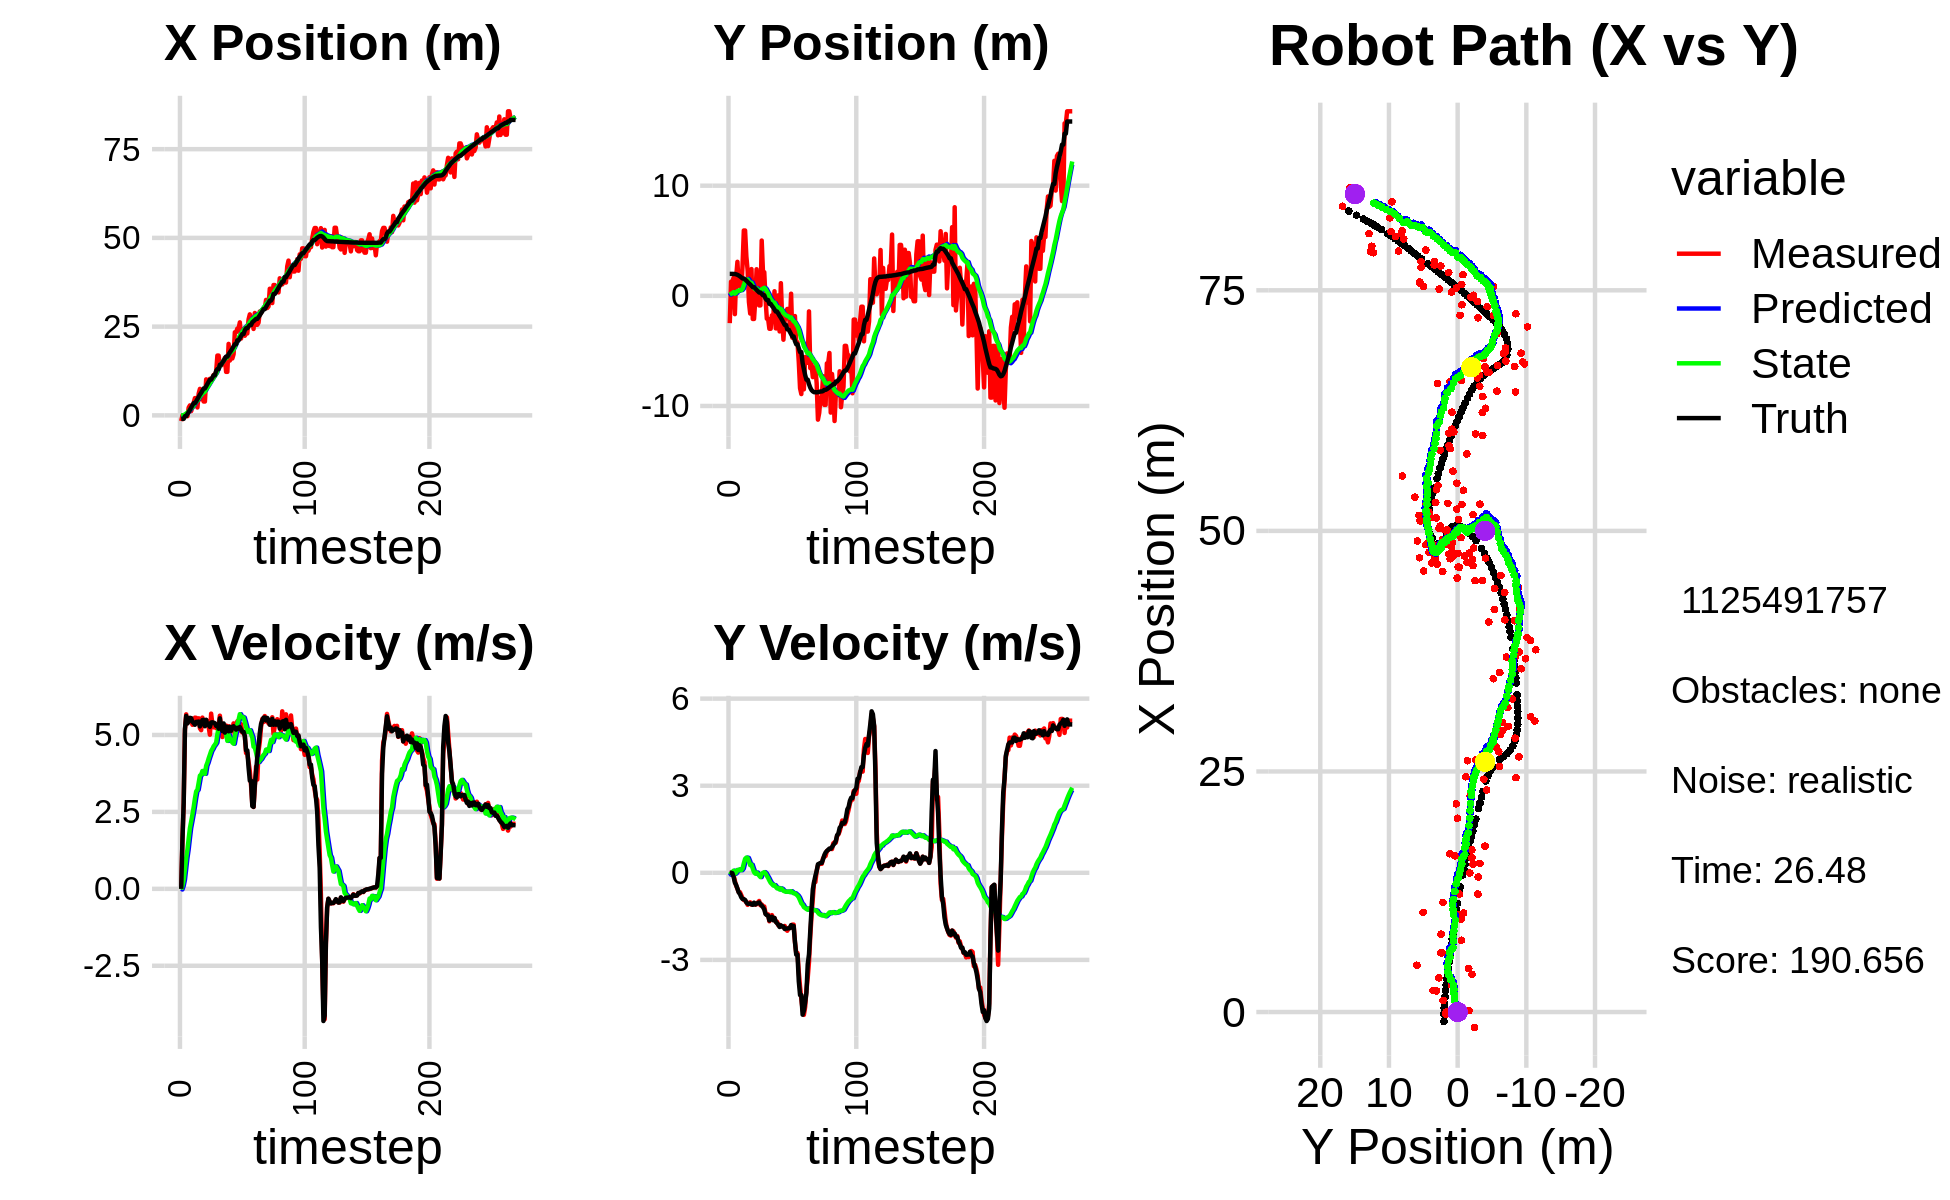

Values plotted in this chart, from the file beside it:
8.587946889553844665e-01, 4.153925418699130567e+00, 0.000000000000000000e+00, -0.000000000000000000e+00, 0.000000000000000000e+00, 0.000000000000000000e+00, 0.000000000000000000e+00, 0.000000000000000000e+00, 5.435764073816761605e-02, 2.845404605530547082e-01, 0.000000000000000000e+00, 0.000000000000000000e+00, -9.877406360813882902e-01, 1.996261120598661121e+00, 0.000000000000000000e+00, 0.000000000000000000e+00, 0.000000000000000000e+00, 3.365401644259691238e-04
-1.594965041004907658e+00, -2.478252887972645535e+00, 0.000000000000000000e+00, -0.000000000000000000e+00, 5.435764073816761605e-02, 2.845404605530547082e-01, 0.000000000000000000e+00, 0.000000000000000000e+00, -4.138513515262331327e-02, 1.070606420200730102e-01, -1.988378452605032987e-02, -6.516360807030380231e-02, -9.877406360813882902e-01, 1.996261120598661121e+00, 0.000000000000000000e+00, 0.000000000000000000e+00, 0.000000000000000000e+00, 1.712307275738567114e-04
-3.089600818372254323e-02, 1.283887331647307173e+00, 1.578999973037192861e+00, -2.703733168647037680e-04, -4.337351360522834903e-02, 1.005442812130426244e-01, -1.988378452605032987e-02, -6.516360807030380231e-02, -7.721329983788771667e-03, 1.784462411800455672e-01, 9.524614135984624252e-02, -1.907581746725700578e-02, -9.731570487136471659e-01, 1.996258621835951930e+00, 1.600000000000000089e+00, -1.000000000000000021e-03, 1.600000023841857910e+00, 1.712307275738567114e-04
-3.089600818372254323e-02, 1.283887331647307173e+00, 2.795997622301570118e+00, -3.649303461270809318e-03, 1.803284152195853626e-03, 1.765386594333198667e-01, 9.524614135984624252e-02, -1.907581746725700578e-02, 7.973497558372387439e-02, 2.482869590396216686e-01, 2.907576401332595539e-01, 2.427347051865576255e-02, -9.731570487136471659e-01, 1.996258621835951930e+00, 2.799999999999999822e+00, -1.099999999999999936e-02, 2.799999952316284180e+00, 1.305187586694955826e-03
9.547173557744629072e-03, 1.656381630998235321e+00, 5.156335227026062284e+00, -8.280516524636757913e-02, 1.088107395970498298e-01, 2.507143060914872601e-01, 2.907576401332595539e-01, 2.427347051865576255e-02, 2.763044907015211327e-01, 3.373119474382723082e-01, 6.429011307181029533e-01, 7.348852376782279150e-02, -2.180453536071126353e-01, 1.984900398243307995e+00, 5.198000000000000398e+00, -1.360000000000000098e-01, 5.199999809265136719e+00, 1.605753786861896515e-02
1.476420163811334174e-01, -1.661491947536891667e+00, 5.670331631703382058e+00, -2.750794544289597576e-01, 3.405946037733314502e-01, 3.446607998150545971e-01, 6.429011307181029533e-01, 7.348852376782279150e-02, 5.316250639066747441e-01, 1.963829091939005012e-01, 1.001633967648545731e+00, -3.359979082671377126e-02, -2.180453536071126353e-01, 1.984900398243307995e+00, 5.618999999999999773e+00, -3.390000000000000235e-01, 5.629000186920166016e+00, 4.847405478358268738e-02
-2.374796872309009599e-01, 1.687131199145124771e+00, 5.381704892617622527e+00, -4.441322761788644158e-01, 6.317884606715293838e-01, 1.930229301112291185e-01, 1.001633967648545731e+00, -3.359979082671377126e-02, 7.698790794097929435e-01, 2.739852449011103142e-01, 1.280486121847096426e+00, 7.153917239641871539e-03, 4.186199900526324513e-01, 1.951846691369276021e+00, 5.376999999999999780e+00, -4.169999999999999818e-01, 5.393000125885009766e+00, 8.233972638845443726e-02
2.201851486945416880e+00, 3.088966532199812320e+00, 5.451717350335080425e+00, -5.460951705429381020e-01, 8.979276915945025861e-01, 2.747006366250744902e-01, 1.280486121847096426e+00, 7.153917239641871539e-03, 1.174911126756692070e+00, 4.397625740144532891e-01, 1.637015248074948914e+00, 1.002428094601829217e-01, 9.373768566610523045e-01, 1.909548206896522160e+00, 5.448999999999999844e+00, -5.440000000000000391e-01, 5.475999832153320312e+00, 9.983635693788528442e-02
2.812676072035968478e+00, 9.114208654849381697e-01, 5.471163229165473929e+00, -6.614345347023918853e-01, 1.338612651564186962e+00, 4.497868549604716049e-01, 1.637015248074948914e+00, 1.002428094601829217e-01, 1.620132650544628294e+00, 4.468282119301288380e-01, 1.975512774775382230e+00, 8.529595493136200857e-02, 1.561354517796004426e+00, 1.846071644776295484e+00, 5.557000000000000384e+00, -6.740000000000000435e-01, 5.598000049591064453e+00, 1.203108131885528564e-01
1.201279520695087477e+00, 2.107938080369085476e+00, 5.536686125081577536e+00, -6.693559043192935931e-01, 1.817683928022166606e+00, 4.553578074232650374e-01, 1.975512774775382230e+00, 8.529595493136200857e-02, 1.953478922273952367e+00, 5.356946707826999443e-01, 2.190617040756835276e+00, 1.240837394347473616e-01, 2.199976801746998945e+00, 1.767436622720483852e+00, 5.546000000000000263e+00, -7.349999999999999867e-01, 5.594999790191650391e+00, 1.203108131885528564e-01
2.384167849819938567e+00, 5.427802638350863740e-01, 5.330788260060299599e+00, -7.692166217470791656e-01, 2.172540626349635851e+00, 5.481030447261746597e-01, 2.190617040756835276e+00, 1.240837394347473616e-01, 2.345505388191596374e+00, 5.086748044238924571e-01, 2.413374446993811873e+00, 9.017428802846200186e-02, 2.830248713335294486e+00, 1.675274475627099191e+00, 5.426999999999999602e+00, -8.429999999999999716e-01, 5.492000102996826172e+00, 1.433078050613403320e-01
3.557546988377326524e+00, 2.747580243394979416e+00, 5.368397965627409008e+00, -8.735134191991131836e-01, 2.586842832890977384e+00, 5.176922332267386295e-01, 2.413374446993811873e+00, 9.017428802846200186e-02, 2.804217558165001734e+00, 6.321949243910125471e-01, 2.658332758601901435e+00, 1.480908030691610033e-01, 3.451029658434521696e+00, 1.573913289550586514e+00, 5.386999999999999567e+00, -9.020000000000000240e-01, 5.461999893188476562e+00, 1.613003760576248169e-01
4.861359476703104754e+00, 5.934534146754701034e+00, 5.562362057149393912e+00, -9.386197425818476603e-01, 3.070050834025191744e+00, 6.470040046979286252e-01, 2.658332758601901435e+00, 1.480908030691610033e-01, 3.343126778672409927e+00, 9.722525696637909220e-01, 2.938565772886934546e+00, 3.252715083848004007e-01, 3.451029658434521696e+00, 1.573913289550586514e+00, 5.331999999999999851e+00, -9.050000000000000266e-01, 5.407999992370605469e+00, 1.671699732542037964e-01
4.861359476703104754e+00, 5.934534146754701034e+00, 5.557224293082432709e+00, -9.509480981725751958e-01, 3.636983355961103559e+00, 1.004779720502271045e+00, 2.938565772886934546e+00, 3.252715083848004007e-01, 3.857417787266893772e+00, 1.299199154910502196e+00, 3.169233510339845683e+00, 4.806340800321117768e-01, 3.963126063476403615e+00, 1.487035347517509765e+00, 5.424999999999999822e+00, -9.350000000000000533e-01, 5.505000114440917969e+00, 1.694777756929397583e-01
2.232562899672543733e+00, 3.576591087855123252e+00, 5.484772197619858680e+00, -1.015558322420706983e+00, 4.174341138300878384e+00, 1.347262562913713380e+00, 3.169233510339845683e+00, 4.806340800321117768e-01, 4.158348309596384240e+00, 1.444799782273471722e+00, 3.217538333204986944e+00, 5.249286385306083380e-01, 4.582447886442476026e+00, 1.380104138559172355e+00, 5.427999999999999936e+00, -1.018999999999999906e+00, 5.522999763488769531e+00, 1.830860972404479980e-01
6.154203057156572676e+00, 2.289893700202703553e+00, 5.541248035590371046e+00, -1.103209538445820481e+00, 4.480102142916883246e+00, 1.497292646126532567e+00, 3.217538333204986944e+00, 5.249286385306083380e-01, 4.718069128682253144e+00, 1.490322981028652238e+00, 3.448540492189092532e+00, 5.131188527090279061e-01, 5.206196665828758618e+00, 1.263944698702661684e+00, 5.435999999999999943e+00, -1.062000000000000055e+00, 5.539000034332275391e+00, 1.965208351612091064e-01
7.461504936212504546e+00, -5.541668395204047970e-01, 5.216618852102731907e+00, -1.038578969775871830e+00, 5.062923177901162752e+00, 1.541634866299554929e+00, 3.448540492189092532e+00, 5.131188527090279061e-01, 5.323608645223930402e+00, 1.336361378108310793e+00, 3.680406512921999607e+00, 4.004933854662980353e-01, 5.827345728955516613e+00, 1.140157533989035743e+00, 5.278999999999999915e+00, -1.070000000000000062e+00, 5.386000156402587891e+00, 1.965208351612091064e-01
4.532669543913061538e+00, -1.606652365837447194e+00, 5.155843659962895842e+00, -1.016022813126985502e+00, 5.691649296516130718e+00, 1.376410716654940636e+00, 3.680406512921999607e+00, 4.004933854662980353e-01, 5.685903069332505666e+00, 1.115835974178248424e+00, 3.712208352245124576e+00, 2.640109618944057601e-01, 6.335459589520944235e+00, 1.038475647053022533e+00, 5.360999999999999766e+00, -1.054000000000000048e+00, 5.464000225067138672e+00, 1.945693343877792358e-01
6.153362870226794179e+00, 2.430302335536741687e+00, 5.563994058719120339e+00, -1.096453901358660943e+00, 6.057123904557018435e+00, 1.142237070367688956e+00, 3.712208352245124576e+00, 2.640109618944057601e-01, 6.159498447830364931e+00, 1.184155372199158007e+00, 3.830138370491901867e+00, 2.800345650961854060e-01, 6.955876231209620286e+00, 9.159224764399468421e-01, 5.482999999999999652e+00, -1.086999999999999966e+00, 5.589000225067138672e+00, 1.945693343877792358e-01
3.903728604138677838e+00, -2.098142312005765397e+00, 5.334740594876457465e+00, -1.075130610873112680e+00, 6.542512284879554940e+00, 1.212158828708776559e+00, 3.830138370491901867e+00, 2.800345650961854060e-01, 6.432593587333431451e+00, 9.352143964137120680e-01, 3.787353801751296878e+00, 1.432806689492536201e-01, 7.586840510363550116e+00, 7.893846773595292188e-01, 5.493000000000000327e+00, -1.102999999999999980e+00, 5.603000164031982422e+00, 1.988699436187744141e-01
3.903728604138677838e+00, -2.098142312005765397e+00, 5.404190564645933392e+00, -1.048689945115515165e+00, 6.811328967508560872e+00, 9.495424633086374522e-01, 3.787353801751296878e+00, 1.432806689492536201e-01, 6.687681344177820009e+00, 6.985817415976940392e-01, 3.737329548108792032e+00, 2.263605868283434519e-02, 7.586840510363550116e+00, 7.893846773595292188e-01, 5.283999999999999808e+00, -1.028000000000000025e+00, 5.382999897003173828e+00, 1.916691213846206665e-01
1.014135169984073492e+01, -3.178292376574450850e-01, 5.491248233670599888e+00, -1.098267621344765521e+00, 7.061414298988699656e+00, 7.008453474659774862e-01, 3.737329548108792032e+00, 2.263605868283434519e-02, 7.370733147832507548e+00, 5.942908917289865256e-01, 3.998703870471533861e+00, -2.879419002931236926e-02, 8.201676249163755372e+00, 6.691011920519870371e-01, 5.490000000000000213e+00, -1.092000000000000082e+00, 5.598000049591064453e+00, 1.973987072706222534e-01
8.087050140055321634e+00, 2.416212155537399653e+00, 5.451398487706009988e+00, -1.083337206751739279e+00, 7.770603534879660934e+00, 5.914114727260553206e-01, 3.998703870471533861e+00, -2.879419002931236926e-02, 7.867613940803233952e+00, 6.833791879834212324e-01, 4.101581385976272642e+00, 1.006190916812162855e-02, 8.832726359170512964e+00, 5.432344213980914160e-01, 5.333000000000000185e+00, -1.060999999999999943e+00, 5.438000202178955078e+00, 1.961707174777984619e-01
9.629329919869416443e+00, -5.127412539972847627e-01, 5.260205111063715577e+00, -1.019021130236179573e+00, 8.277772079400861571e+00, 6.843853789002334320e-01, 4.101581385976272642e+00, 1.006190916812162855e-02, 8.433431219502342202e+00, 5.712934589482736580e-01, 4.239006925010380122e+00, -4.147819444538202588e-02, 9.445702433171545565e+00, 4.223533410074814531e-01, 5.350999999999999979e+00, -1.036999999999999922e+00, 5.451000213623046875e+00, 1.913524717092514038e-01
1.030110158011885524e+01, -8.689139342528803267e-01, 5.007895927961106608e+00, -9.701431143593053363e-01, 8.857331912003379770e+00, 5.671456395037354214e-01, 4.239006925010380122e+00, -4.147819444538202588e-02, 8.999610750864711406e+00, 4.422404053068761942e-01, 4.357691455380130030e+00, -9.669608501337156881e-02, 1.005661284911492537e+01, 3.038360616710263917e-01, 5.264000000000000234e+00, -1.020999999999999908e+00, 5.361999988555908203e+00, 1.913524717092514038e-01
1.030110158011885524e+01, -8.689139342528803267e-01, 5.693407528160293829e+00, -1.117280291366788525e+00, 9.435379896402723787e+00, 4.325707968055390595e-01, 4.357691455380130030e+00, -9.669608501337156881e-02, 9.565347074222673385e+00, 3.154682061395785997e-01, 4.480652449503404355e+00, -1.475740547208516107e-01, 1.005661284911492537e+01, 3.038360616710263917e-01, 5.403999999999999915e+00, -1.082999999999999963e+00, 5.512000083923339844e+00, 1.937785893678665161e-01
1.035045325706894381e+01, 5.020025088776867150e+00, 5.350997633258629982e+00, -1.090570930239493030e+00, 1.001341231917301400e+01, 3.007108006674934497e-01, 4.480652449503404355e+00, -1.475740547208516107e-01, 1.008185885850349450e+01, 5.896568873998095928e-01, 4.549205802631356654e+00, -3.007889681449318897e-02, 1.067180144747474024e+01, 1.817048325689603339e-01, 5.413000000000000256e+00, -1.131999999999999895e+00, 5.530000209808349609e+00, 2.010534703731536865e-01
1.138880018099202296e+01, 2.148965075066376684e+00, 5.248804993768337646e+00, -1.153222839003597677e+00, 1.053677943876662937e+01, 5.866489977183603211e-01, 4.549205802631356654e+00, -3.007889681449318897e-02, 1.063324696344082732e+01, 6.596037879892302502e-01, 4.633565216886954552e+00, -2.232780218710574138e-03, 1.129328238937356232e+01, 5.335946270712113582e-02, 5.399000000000000021e+00, -1.185000000000000053e+00, 5.527999877929687500e+00, 2.162751108407974243e-01
1.138880018099202296e+01, 2.148965075066376684e+00, 5.282012836512402387e+00, -1.160518984075087578e+00, 1.109660348512952233e+01, 6.593805099673591963e-01, 4.633565216886954552e+00, -2.232780218710574138e-03, 1.115048310352215211e+01, 7.266627102381751913e-01, 4.686606732593912916e+00, 2.287957473539859593e-02, 1.129328238937356232e+01, 5.335946270712113582e-02, 5.381999999999999673e+00, -1.260999999999999899e+00, 5.527999877929687500e+00, 2.162751108407974243e-01
1.225714209632171325e+01, -2.682791716978310537e-01, 5.223553411857682960e+00, -1.396473936296799279e+00, 1.161914377678154331e+01, 7.289506677117150168e-01, 4.686606732593912916e+00, 2.287957473539859593e-02, 1.169201699886487411e+01, 6.268793533325143219e-01, 4.750461606761433586e+00, -1.865954424387800820e-02, 1.252145278405403417e+01, -2.431059348057372782e-01, 5.296000000000000263e+00, -1.421000000000000041e+00, 5.482999801635742188e+00, 2.612325549125671387e-01
1.684301650523255134e+01, -2.074983403951478511e+00, 5.354424758577558840e+00, -1.445078387854538571e+00, 1.216706315954101747e+01, 6.250133989081265717e-01, 4.750461606761433586e+00, -1.865954424387800820e-02, 1.253162920438275130e+01, 4.136530594997285259e-01, 5.021735582991027513e+00, -1.012464615065492013e-01, 1.302901351412099729e+01, -3.793855168111238130e-01, 5.325000000000000178e+00, -1.457999999999999963e+00, 5.520999908447265625e+00, 2.636045515537261963e-01
1.684301650523255134e+01, -2.074983403951478511e+00, 5.304220948198793195e+00, -1.431529137535896501e+00, 1.303380276268185334e+01, 4.035284133490736336e-01, 5.021735582991027513e+00, -1.012464615065492013e-01, 1.332013988450074926e+01, 2.110300498890721466e-01, 5.230309658301243836e+00, -1.751968046435290749e-01, 1.302901351412099729e+01, -3.793855168111238130e-01, 5.203000000000000291e+00, -1.471000000000000085e+00, 5.407000064849853516e+00, 2.636045515537261963e-01
1.402926650618284832e+01, -2.987103747007505028e+00, 5.626458830378298082e+00, -1.669766911132208209e+00, 1.384317085033087302e+01, 1.935103694247192474e-01, 5.230309658301243836e+00, -1.751968046435290749e-01, 1.387658971144241882e+01, -4.581953692712084636e-02, 5.263029340792060751e+00, -2.654370956892788680e-01, 1.425329482520010949e+01, -7.267380214948692130e-01, 5.541000000000000369e+00, -1.641999999999999904e+00, 5.778999805450439453e+00, 2.884913086891174316e-01
1.402926650618284832e+01, -2.987103747007505028e+00, 5.255451835129415272e+00, -1.559662985529767454e+00, 1.440289264552162507e+01, -7.236324649604873593e-02, 5.263029340792060751e+00, -2.654370956892788680e-01, 1.437582990200047384e+01, -2.877126790012453639e-01, 5.243765493365185826e+00, -3.452917851476094979e-01, 1.425329482520010949e+01, -7.267380214948692130e-01, 5.229000000000000092e+00, -1.560999999999999943e+00, 5.456999778747558594e+00, 2.884913086891174316e-01
1.445184430443042523e+01, -1.769730673226974194e+00, 4.933293811320749178e+00, -1.457171479484442145e+00, 1.490020645133699162e+01, -3.222418575160063137e-01, 5.243765493365185826e+00, -3.452917851476094979e-01, 1.485242407610143722e+01, -4.389154661196797980e-01, 5.202899902693348899e+00, -3.883009942303642381e-01, 1.486616408834907510e+01, -9.092417218303553428e-01, 5.126999999999999780e+00, -1.512999999999999901e+00, 5.344999790191650391e+00, 2.872082591056823730e-01
1.534962565361851183e+01, -2.229449198349173322e+00, 5.302865856035334780e+00, -1.586139030396360727e+00, 1.537271406637077220e+01, -4.777455655427162440e-01, 5.202899902693348899e+00, -3.883009942303642381e-01, 1.537614136339971793e+01, -6.140925034451718556e-01, 5.207624532709851373e+00, -4.377203748157896812e-01, 1.535617721058991592e+01, -1.054191158967358710e+00, 5.375000000000000000e+00, -1.635000000000000009e+00, 5.618999958038330078e+00, 2.906398773193359375e-01
1.623413315420702219e+01, 4.182903308442257329e-01, 5.090713365114536870e+00, -1.558721326940275098e+00, 1.589690381667070262e+01, -6.578645409267508404e-01, 5.207624532709851373e+00, -4.377203748157896812e-01, 1.591504772874215945e+01, -6.157579484997476316e-01, 5.217719059242489799e+00, -4.240355657603543937e-01, 1.596322524525079878e+01, -1.238173769675608327e+00, 5.075999999999999623e+00, -1.554999999999999938e+00, 5.309000015258789062e+00, 2.971252202987670898e-01
1.225622308264571458e+01, -2.950937913350020647e+00, 5.305765573147090741e+00, -1.691924966135670561e+00, 1.643681963466640994e+01, -6.581615050757830820e-01, 5.217719059242489799e+00, -4.240355657603543937e-01, 1.614278375674036781e+01, -8.265347320002196518e-01, 5.012431304349886929e+00, -4.831981211866769321e-01, 1.654892623395400975e+01, -1.420086191065148551e+00, 5.272999999999999687e+00, -1.679999999999999938e+00, 5.533999919891357422e+00, 3.086904883384704590e-01
1.225622308264571458e+01, -2.950937913350020647e+00, 5.284805620342044818e+00, -1.685241167737309143e+00, 1.664402688717535739e+01, -8.748545441188873006e-01, 5.012431304349886929e+00, -4.831981211866769321e-01, 1.634455229556186495e+01, -1.027000536842663125e+00, 4.807574935856433918e+00, -5.360184685879340050e-01, 1.654892623395400975e+01, -1.420086191065148551e+00, 5.253999999999999559e+00, -1.739000000000000101e+00, 5.533999919891357422e+00, 3.086904883384704590e-01
2.013381683829924995e+01, 3.963918887645120903e-02, 5.280660837976443922e+00, -1.809238139162369974e+00, 1.682530978914750719e+01, -1.080602383701456448e+00, 4.807574935856433918e+00, -5.360184685879340050e-01, 1.708555106759354913e+01, -1.038945751057316791e+00, 5.001980972799948688e+00, -5.230677864440462788e-01, 1.714949500569061769e+01, -1.617575214643223624e+00, 5.118999999999999773e+00, -1.784999999999999920e+00, 5.421000003814697266e+00, 3.300814330577850342e-01
1.544578301910270923e+01, -3.230166242680472699e+00, 5.084159875766625092e+00, -1.789809184901963279e+00, 1.758574916487354400e+01, -1.091252529701721485e+00, 5.001980972799948688e+00, -5.230677864440462788e-01, 1.743712303692340271e+01, -1.245682261807056213e+00, 4.899094701535380736e+00, -5.754365223747913705e-01, 1.773811614478616505e+01, -1.822135255310372681e+00, 5.267000000000000348e+00, -1.866000000000000103e+00, 5.587999820709228516e+00, 3.384878039360046387e-01
1.645245540139318052e+01, 1.150857879039491660e+00, 5.202251524592740317e+00, -1.839810985981845448e+00, 1.792703250707694096e+01, -1.303225914044535250e+00, 4.899094701535380736e+00, -5.754365223747913705e-01, 1.783712905054266429e+01, -1.181625257570654730e+00, 4.842715109363010306e+00, -5.364533077148747608e-01, 1.823644912245386251e+01, -1.998356388126225847e+00, 5.136000000000000121e+00, -1.808999999999999941e+00, 5.445000171661376953e+00, 3.399287164211273193e-01
1.603606188321291626e+01, -2.084013194787410761e+00, 5.233272057525054421e+00, -1.845064281031680631e+00, 1.832140056147896701e+01, -1.235270588342142206e+00, 4.842715109363010306e+00, -5.364533077148747608e-01, 1.817804280215204926e+01, -1.311194666953413357e+00, 4.750670286745432236e+00, -5.621712504323712611e-01, 1.883135116123747466e+01, -2.208255813677316937e+00, 5.248000000000000220e+00, -1.850000000000000089e+00, 5.565000057220458984e+00, 3.389573395252227783e-01
1.723869407150380084e+01, -3.982032225712872187e+00, 5.377087406517309098e+00, -1.879188163158703295e+00, 1.865310983082659391e+01, -1.367411791996650416e+00, 4.750670286745432236e+00, -5.621712504323712611e-01, 1.858390288574864613e+01, -1.546849763171047165e+00, 4.716352847907501200e+00, -6.209752498334325521e-01, 1.943237960338575832e+01, -2.419649646847262581e+00, 5.285999999999999588e+00, -1.850000000000000089e+00, 5.600999832153320312e+00, 3.362120985984802246e-01
2.341102516605213069e+01, -2.077916011909526350e+00, 4.978997623978182574e+00, -1.831012244386266863e+00, 1.905553817053939625e+01, -1.608947288154390476e+00, 4.716352847907501200e+00, -6.209752498334325521e-01, 1.937984410572568805e+01, -1.659232223238234605e+00, 4.951058511809683260e+00, -6.379232081365783236e-01, 2.003846251945460466e+01, -2.635020301630369932e+00, 5.224000000000000199e+00, -1.935000000000000053e+00, 5.570000171661376953e+00, 3.523969054222106934e-01
2.341102516605213069e+01, -2.077916011909526350e+00, 5.257732701589632462e+00, -1.947997542852786701e+00, 1.987494995690665789e+01, -1.723024544051892537e+00, 4.951058511809683260e+00, -6.379232081365783236e-01, 2.014298257163383710e+01, -1.767981881443493553e+00, 5.147109353363343409e+00, -6.531008376109341818e-01, 2.003846251945460466e+01, -2.635020301630369932e+00, 5.174000000000000377e+00, -1.919000000000000039e+00, 5.519000053405761719e+00, 3.548209071159362793e-01
2.445138704728772439e+01, -1.192436859606779143e+00, 5.445854831554087561e+00, -1.995662137277613546e+00, 2.065769350697017259e+01, -1.833291965204586926e+00, 5.147109353363343409e+00, -6.531008376109341818e-01, 2.094371643372415193e+01, -1.820746047925188238e+00, 5.355661061580644144e+00, -6.501390109483622393e-01, 2.113476550566239709e+01, -3.039922282584200719e+00, 5.233999999999999986e+00, -1.919999999999999929e+00, 5.574999809265136719e+00, 3.512584269046783447e-01
2.445138704728772439e+01, -1.192436859606779143e+00, 5.217692271770744128e+00, -1.912050767568366672e+00, 2.147928253988221670e+01, -1.885759949020024528e+00, 5.355661061580644144e+00, -6.501390109483622393e-01, 2.168448820786847620e+01, -1.868610118419502975e+00, 5.497144053551006770e+00, -6.457070837611272873e-01, 2.113476550566239709e+01, -3.039922282584200719e+00, 5.205000000000000071e+00, -1.911000000000000032e+00, 5.545000076293945312e+00, 3.512584269046783447e-01
2.620141732645687682e+01, -2.644977555283562598e+00, 5.141042148595778016e+00, -1.879989727573498026e+00, 2.223420261322357661e+01, -1.933180826795615648e+00, 5.497144053551006770e+00, -6.457070837611272873e-01, 2.249939111329895525e+01, -1.995748063421231455e+00, 5.675874489310032800e+00, -6.658840541950107328e-01, 2.173455893974619713e+01, -3.260172412746120685e+00, 5.259999999999999787e+00, -1.907999999999999918e+00, 5.594999790191650391e+00, 3.505770862102508545e-01
2.163744354254879099e+01, 1.935503019496063182e-01, 5.353199503243854629e+00, -1.886857816823383605e+00, 2.306697856222995924e+01, -2.062336468840732628e+00, 5.675874489310032800e+00, -6.658840541950107328e-01, 2.294854192228169865e+01, -1.955531759290273230e+00, 5.584917261081591811e+00, -6.340190981200587439e-01, 2.233854568003323848e+01, -3.478315876312270571e+00, 5.176999999999999602e+00, -1.802000000000000046e+00, 5.481999874114990234e+00, 3.388761579990386963e-01
2.418622744055034346e+01, -3.804422707352878241e+00, 5.079564104298360583e+00, -1.784792038529211533e+00, 2.350703364838985721e+01, -2.018933669102279005e+00, 5.584917261081591811e+00, -6.340190981200587439e-01, 2.352988981723320094e+01, -2.139682383938716903e+00, 5.589350844509864302e+00, -6.715492499591568798e-01, 2.293507945493037070e+01, -3.686606929442962866e+00, 5.102999999999999758e+00, -1.832999999999999963e+00, 5.481999874114990234e+00, 3.378922641277313232e-01
2.418622744055034346e+01, -3.804422707352878241e+00, 5.079564104298360583e+00, -1.784792038529211533e+00, 2.408882490168418755e+01, -2.206837308934632702e+00, 5.589350844509864302e+00, -6.715492499591568798e-01, 2.406991723266882843e+01, -2.315596806335951552e+00, 5.564237472847286092e+00, -7.051853593267142228e-01, 2.293507945493037070e+01, -3.686606929442962866e+00, 5.102999999999999758e+00, -1.832999999999999963e+00, 5.422999858856201172e+00, 3.378922641277313232e-01
2.242510175705746889e+01, -1.833840416123949213e+00, 4.962455055056942399e+00, -2.371505814148426872e+00, 2.462634097995355731e+01, -2.386115342268622985e+00, 5.564237472847286092e+00, -7.051853593267142228e-01, 2.443864729227048826e+01, -2.383322804087001145e+00, 5.417999818420890179e+00, -7.054796484516758781e-01, 2.400837600210848066e+01, -4.105226562532357626e+00, 4.964999999999999858e+00, -2.370999999999999996e+00, 5.501999855041503906e+00, 4.458033740520477295e-01
2.307945907118182305e+01, -4.215233014673167133e+00, 4.411582631330586146e+00, -2.762238746510218057e+00, 2.498044727411257782e+01, -2.453870768932168822e+00, 5.417999818420890179e+00, -7.054796484516758781e-01, 2.479366372239969962e+01, -2.586108653446045125e+00, 5.263050199639960347e+00, -7.463673801945539532e-01, 2.455514609777242896e+01, -4.397622153661480127e+00, 4.498000000000000220e+00, -2.818999999999999950e+00, 5.308000087738037109e+00, 5.594138503074645996e-01
2.307945907118182305e+01, -4.215233014673167133e+00, 4.411582631330586146e+00, -2.762238746510218057e+00, 2.531996874236369521e+01, -2.660745391465500376e+00, 5.263050199639960347e+00, -7.463673801945539532e-01, 2.511680489636861680e+01, -2.780016969781738734e+00, 5.100133045758567185e+00, -7.831547002023804271e-01, 2.455514609777242896e+01, -4.397622153661480127e+00, 4.498000000000000220e+00, -2.818999999999999950e+00, 5.308000087738037109e+00, 5.594138503074645996e-01
2.704163682434542793e+01, -5.976977155728706137e+00, 4.123913182470205108e+00, -3.411340879341249632e+00, 2.562681820094447360e+01, -2.858332439801976932e+00, 5.100133045758567185e+00, -7.831547002023804271e-01, 2.567830915561584604e+01, -3.073033389567498830e+00, 5.113869980351955391e+00, -8.483726972672100963e-01, 2.505989444215044060e+01, -4.753451393152301030e+00, 3.946000000000000174e+00, -3.730999999999999872e+00, 5.431000232696533203e+00, 6.911134123802185059e-01
2.845611917995046269e+01, -8.387061641153927383e+00, 3.828647357355807745e+00, -3.924888054167911644e+00, 2.618969615365104175e+01, -3.157870659294220061e+00, 5.113869980351955391e+00, -8.483726972672100963e-01, 2.628631401655121280e+01, -3.494398169712795710e+00, 5.152279785954756441e+00, -9.494211070235683003e-01, 2.544602954342092360e+01, -5.102558181952737471e+00, 3.515000000000000124e+00, -4.211000000000000298e+00, 5.485000133514404297e+00, 7.978100180625915527e-01
2.651792889785417984e+01, -8.917173907884631490e+00, 3.346574129443832035e+00, -4.343239392535811483e+00, 2.680154199514668889e+01, -3.589340280415152407e+00, 5.152279785954756441e+00, -9.494211070235683003e-01, 2.668968780834629584e+01, -3.934651951093468103e+00, 5.031679329404988188e+00, -1.052807164313389610e+00, 2.544602954342092360e+01, -5.102558181952737471e+00, 3.515000000000000124e+00, -4.211000000000000298e+00, 5.485000133514404297e+00, 9.142881631851196289e-01
2.753258871996246171e+01, -5.610119298986339764e+00, 2.742506093925001665e+00, -4.717786229794132424e+00, 2.719285574128679528e+01, -4.039932667524807286e+00, 5.031679329404988188e+00, -1.052807164313389610e+00, 2.710098054669637690e+01, -4.183493000219555391e+00, 4.913988575956787841e+00, -1.097099859248277243e+00, 2.622107207777839122e+01, -6.092598484253680446e+00, 2.688000000000000167e+00, -4.886999999999999567e+00, 5.577000141143798828e+00, 1.044231295585632324e+00
2.434958708286559315e+01, -8.488612936358283179e+00, 2.659605345615444705e+00, -4.892878274982918718e+00, 2.759237940429205693e+01, -4.293202986144383004e+00, 4.913988575956787841e+00, -1.097099859248277243e+00, 2.724648411607104137e+01, -4.580244327883954192e+00, 4.618009519092137971e+00, -1.183001377733956527e+00, 2.652385890480829644e+01, -6.652774379652088399e+00, 2.664000000000000146e+00, -4.748000000000000220e+00, 5.445000171661376953e+00, 1.072905778884887695e+00
2.884027218842215490e+01, -5.559972451885523803e+00, 3.282089059096084949e+00, -4.621051602858325502e+00, 2.770828506798025614e+01, -4.698544465657350067e+00, 4.618009519092137971e+00, -1.183001377733956527e+00, 2.772133436981146914e+01, -4.798723761724470016e+00, 4.596328634486090969e+00, -1.214262236856459065e+00, 2.684818542028907373e+01, -7.193780467614728558e+00, 3.370999999999999996e+00, -4.464999999999999858e+00, 5.593999862670898438e+00, 9.532260894775390625e-01
... 209 more rows
